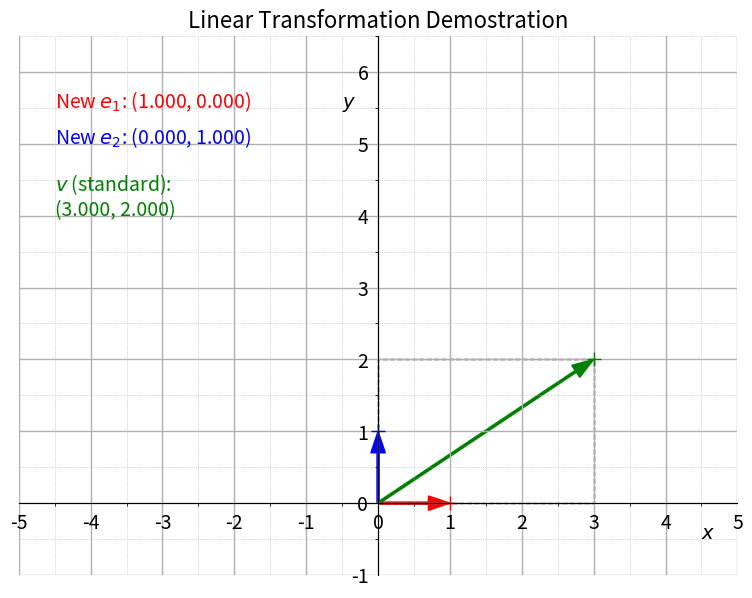

Here is the Python script that generated this plot:
"""
    Demostration of linear transformation
    =====================================

    Drag the basis vectors to obtain arbitrary linear transformation

    There are slider controls for some special transformations:

    - Rotation
    - Scaling of x (or y)
    - Skew along x (or y)
"""

from matplotlib import pyplot as plt
from matplotlib.backend_bases import MouseButton
from matplotlib.ticker import MultipleLocator
from matplotlib.patches import Polygon, FancyArrow
import numpy as np

fig, ax = plt.subplots(figsize=(10,7))
text_kw = dict(fontsize=14)
picked_artist = None

ax.set_title('Linear Transformation Demostration', fontsize=16)

ax.set_xlim(-5, 5)
ax.set_ylim(-1, 6.5)
ax.set_aspect(1)
ax.xaxis.set_major_locator(MultipleLocator(1))
ax.xaxis.set_minor_locator(MultipleLocator(0.5))
ax.yaxis.set_major_locator(MultipleLocator(1))
ax.yaxis.set_minor_locator(MultipleLocator(0.5))

ax.spines['left'].set_position('zero')
ax.spines['right'].set_color('none')
ax.spines['bottom'].set_position('zero')
ax.spines['top'].set_color('none')
ax.tick_params(left=False, bottom=False, labelsize=14)
ax.text(4.5, -0.5, '$x$', **text_kw)
ax.text(-0.5, 5.5, '$y$', **text_kw)

ax.grid(True, which='major', linestyle='-', lw=1)
ax.grid(True, which='minor', linestyle=':', lw=0.5)

def vecAfterTran(v, e1, e2):
    """Find transformed v using new e1, e2"""
    matD = np.array([e1, e2])
    return np.dot(matD.T, np.array(v))

def vecLabelXY(v, start=(0,0)):
    """Determine the position of the vector label"""
    raise NotImplementedError
    # midpoint = tuple((v[i] + start[i])/2 for i in range(2))
    # # direction orthogonal to v
    # coord = midpoint
    # return coord

# locator of vectors
init_e1, init_e2, init_v = np.array([1,0]), np.array([0,1]), np.array([3,2])
pt1, = ax.plot(*init_e1, '+', color='red', ms=10, picker=20)
pt2, = ax.plot(*init_e2, '+', color='blue', ms=10, picker=20)
ptv, = ax.plot(*init_v, '+', color='green', ms=10, picker=20)
# basis vector and its label
# use empty annotation as arrow
arrow_kw = {'head_width': 0.2, 'head_length': 0.3, 'width': 0.03, 'length_includes_head': True}
e1 = FancyArrow(0, 0, *init_e1, **arrow_kw, color='red')
e2 = FancyArrow(0, 0, *init_e2, **arrow_kw, color='blue')

# arbitrary vector
# v = ax.annotate('', (0, 0), init_v, ha="left", va="center",
#         arrowprops=dict(arrowstyle='<|-', lw=2, fc="green", ec="green", shrinkA=0, shrinkB=0))
v = FancyArrow(0, 0, *init_v, **arrow_kw, color='green')
ax.add_artist(e1)
ax.add_artist(e2)
ax.add_artist(v)

# display e1, e2 after transformation
coord_e1 = ax.text(-4.5, 5.5, 
    'New $e_1$: ({:.3f}, {:.3f})'.format(*init_e1), 
    **text_kw, color='red'
)
coord_e2 = ax.text(-4.5, 5, 
    'New $e_2$: ({:.3f}, {:.3f})'.format(*init_e2), 
    **text_kw, color='blue'
)
# v after transformation
vNew = vecAfterTran(init_v, init_e1, init_e2)
coord_v = ax.text(-4.5, 4, 
    '$v$ (standard): \n({:.3f}, {:.3f})'.format(*init_v), 
    **text_kw, color='green'
)

# auxiliary lines
verts = [np.array([0,0]), vNew[0]*init_e1,
        init_v, vNew[1]*init_e2,]
aux = Polygon(verts, linestyle='--', linewidth=1, edgecolor='black', fill=False)
ax.add_artist(aux)

def on_pick(event):
    'called when an element is picked'
    global picked_artist
    if event.mouseevent.button == MouseButton.LEFT:
        picked_artist = event.artist

def on_button_release(event):
    'called when a mouse button is released'
    global picked_artist
    if event.button == MouseButton.LEFT:
        picked_artist = None

def on_motion_notify(event):
    'called when the mouse moves'
    global picked_artist, aux
    global init_e1, init_e2, init_v
    global e1, e2, v
    if picked_artist is not None and event.inaxes is not None and event.button == MouseButton.LEFT:
        picked_artist.set_data([event.xdata], [event.ydata])
        if picked_artist == pt1:
            # redraw arrow e1, v and vertical gridlines
            init_e1 = np.array([event.xdata, event.ydata])
            e1.remove()
            e1 = FancyArrow(0, 0, *init_e1, **arrow_kw, color='red')
            ax.add_artist(e1)
        elif picked_artist == pt2:
            # redraw arrow e2, v and horizontal gridlines
            init_e2 = np.array([event.xdata, event.ydata])
            e2.remove()
            e2 = FancyArrow(0, 0, *init_e2, **arrow_kw, color='blue')
            ax.add_artist(e2)
        elif picked_artist == ptv:
            # redraw arrow v
            init_v = np.array([event.xdata, event.ydata])
            v.remove()
            v = FancyArrow(0, 0, *init_v, **arrow_kw, color='green')
            ax.add_artist(v)
        # update coordinates and components
        vNew = vecAfterTran(init_v, init_e1, init_e2)
        coord_e1.set_text('New $e_1$: ({:.3f}, {:.3f})'.format(*init_e1))
        coord_e2.set_text('New $e_2$: ({:.3f}, {:.3f})'.format(*init_e2))
        # redraw parallelogram
        aux.remove()
        verts = [np.array([0,0]), vNew[0]*init_e1,
                init_v, vNew[1]*init_e2,]
        aux = Polygon(verts, linestyle='--', linewidth=1, edgecolor='black', fill=False)
        ax.add_artist(aux)
        fig.canvas.draw_idle()

fig.canvas.mpl_connect('button_release_event', on_button_release)
fig.canvas.mpl_connect('pick_event', on_pick)
fig.canvas.mpl_connect('motion_notify_event', on_motion_notify)

plt.show()